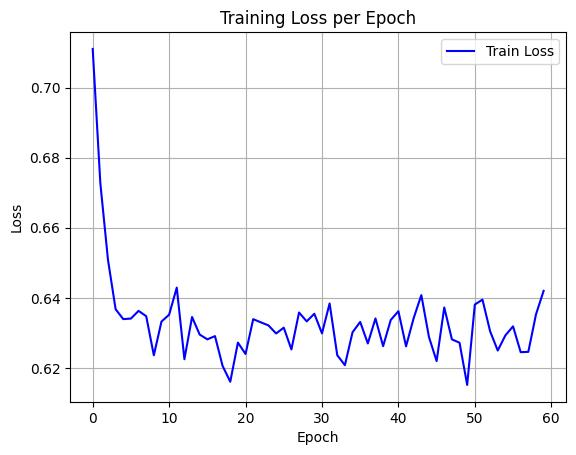

Source data for this figure (header and first rows):
epoch, train_loss
0, 0.711
1, 0.6727
2, 0.6508
3, 0.6368
4, 0.634
5, 0.6341
6, 0.6363
7, 0.6348
8, 0.6236
9, 0.6333
10, 0.6352
11, 0.6429
12, 0.6225
13, 0.6346
14, 0.6295
15, 0.6282
16, 0.6291
17, 0.6206
18, 0.6161
19, 0.6273
20, 0.624
21, 0.6339
22, 0.633
23, 0.6322
24, 0.6299
25, 0.6315
26, 0.6253
27, 0.6358
28, 0.6333
29, 0.6355
30, 0.6299
31, 0.6384
32, 0.6237
33, 0.6208
34, 0.6302
35, 0.6331
36, 0.627
37, 0.6341
38, 0.6262
39, 0.6337
40, 0.6362
41, 0.6262
42, 0.6342
43, 0.6408
44, 0.6288
45, 0.622
46, 0.6373
47, 0.6282
48, 0.6272
49, 0.6152
50, 0.6381
51, 0.6395
52, 0.6305
53, 0.625
54, 0.6293
55, 0.6319
56, 0.6245
57, 0.6246
58, 0.6353
59, 0.642
